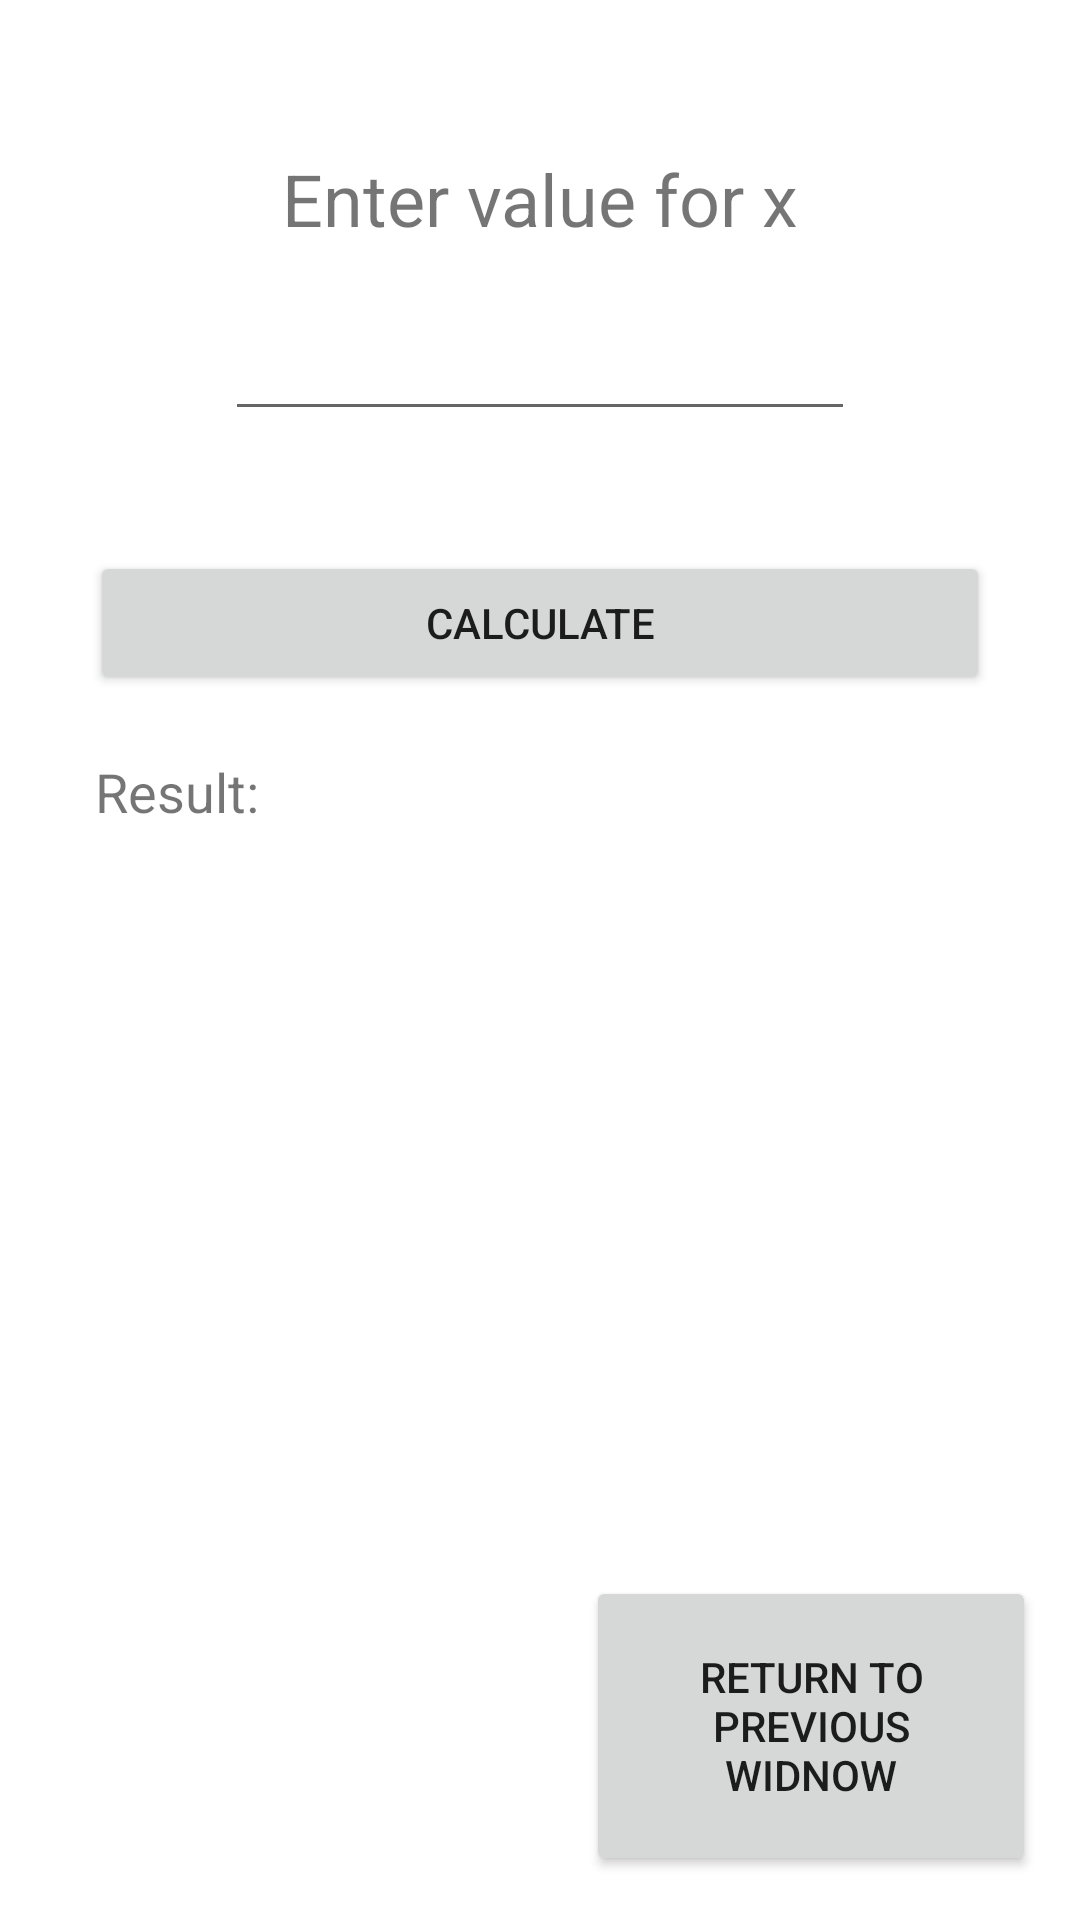

The Android layout XML behind this screen, and the referenced resources:
<!-- AndroidManifest.xml: application theme Theme.Zpo_l11_zad -->
<!-- res/layout/activity_value_for_x.xml -->
<?xml version="1.0" encoding="utf-8"?>
<androidx.constraintlayout.widget.ConstraintLayout xmlns:android="http://schemas.android.com/apk/res/android"
    xmlns:app="http://schemas.android.com/apk/res-auto"
    xmlns:tools="http://schemas.android.com/tools"
    android:layout_width="match_parent"
    android:layout_height="match_parent"
    tools:context=".ValueForXActivity">

    <TextView
        android:id="@+id/tvEnter"
        android:layout_width="wrap_content"
        android:layout_height="wrap_content"
        android:layout_marginStart="10dp"
        android:layout_marginTop="50dp"
        android:layout_marginEnd="10dp"
        android:text="Enter value for x"
        android:textSize="24sp"
        app:layout_constraintEnd_toEndOf="parent"
        app:layout_constraintStart_toStartOf="parent"
        app:layout_constraintTop_toTopOf="parent" />

    <EditText
        android:id="@+id/edtValue"
        android:layout_width="wrap_content"
        android:layout_height="wrap_content"
        android:layout_marginStart="10dp"
        android:layout_marginTop="20dp"
        android:layout_marginEnd="10dp"
        android:ems="10"
        android:inputType="numberDecimal"
        app:layout_constraintEnd_toEndOf="parent"
        app:layout_constraintStart_toStartOf="parent"
        app:layout_constraintTop_toBottomOf="@+id/tvEnter" />

    <Button
        android:id="@+id/btnResult"
        android:layout_width="300dp"
        android:layout_height="wrap_content"
        android:layout_marginStart="10dp"
        android:layout_marginTop="40dp"
        android:layout_marginEnd="10dp"
        android:onClick="onBtnCalculateClick"
        android:text="Calculate"
        app:layout_constraintEnd_toEndOf="parent"
        app:layout_constraintStart_toStartOf="parent"
        app:layout_constraintTop_toBottomOf="@+id/edtValue" />

    <TextView
        android:id="@+id/tvResult"
        android:layout_width="200dp"
        android:layout_height="wrap_content"
        android:layout_marginStart="10dp"
        android:layout_marginTop="20dp"
        android:layout_marginEnd="10dp"
        android:textSize="18sp"
        app:layout_constraintEnd_toEndOf="parent"
        app:layout_constraintHorizontal_bias="0.77"
        app:layout_constraintStart_toStartOf="parent"
        app:layout_constraintTop_toBottomOf="@+id/btnResult" />

    <Button
        android:id="@+id/btnReturnValue"
        android:layout_width="150dp"
        android:layout_height="100dp"
        android:layout_marginStart="10dp"
        android:layout_marginEnd="10dp"
        android:layout_marginBottom="10dp"
        android:onClick="onBtnReturnValueClick"
        android:text="Return to previous widnow"
        app:layout_constraintBottom_toBottomOf="parent"
        app:layout_constraintEnd_toEndOf="parent"
        app:layout_constraintHorizontal_bias="0.975"
        app:layout_constraintStart_toStartOf="parent"
        app:layout_constraintTop_toBottomOf="@+id/tvResult"
        app:layout_constraintVertical_bias="0.982" />

    <TextView
        android:id="@+id/tvText"
        android:layout_width="wrap_content"
        android:layout_height="wrap_content"
        android:layout_marginStart="10dp"
        android:layout_marginTop="20dp"
        android:layout_marginEnd="10dp"
        android:layout_marginBottom="10dp"
        android:text="Result:"
        android:textSize="18sp"
        app:layout_constraintBottom_toBottomOf="parent"
        app:layout_constraintEnd_toStartOf="@+id/tvResult"
        app:layout_constraintStart_toStartOf="parent"
        app:layout_constraintTop_toBottomOf="@+id/btnResult"
        app:layout_constraintVertical_bias="0.0" />
</androidx.constraintlayout.widget.ConstraintLayout>
<!-- resources referenced by this layout -->
<resources>
  <style name="Theme.Zpo_l11_zad" parent="Theme.MaterialComponents.DayNight.DarkActionBar">
          
          <item name="colorPrimary">@color/purple_500</item>
          <item name="colorPrimaryVariant">@color/purple_700</item>
          <item name="colorOnPrimary">@color/white</item>
          
          <item name="colorSecondary">@color/teal_200</item>
          <item name="colorSecondaryVariant">@color/teal_700</item>
          <item name="colorOnSecondary">@color/black</item>
          
          <item name="android:statusBarColor" tools:targetApi="l">?attr/colorPrimaryVariant</item>
          
      </style>
  <!-- not gathered from this repository: default colours our renderer supplied (Android Studio template values) -->
  <color name="purple_500">#FF6200EE</color>
  <color name="purple_700">#FF3700B3</color>
  <color name="teal_200">#FF03DAC5</color>
  <color name="teal_700">#FF018786</color>
  <color name="black">#FF000000</color>
  <color name="white">#FFFFFFFF</color>
</resources>
